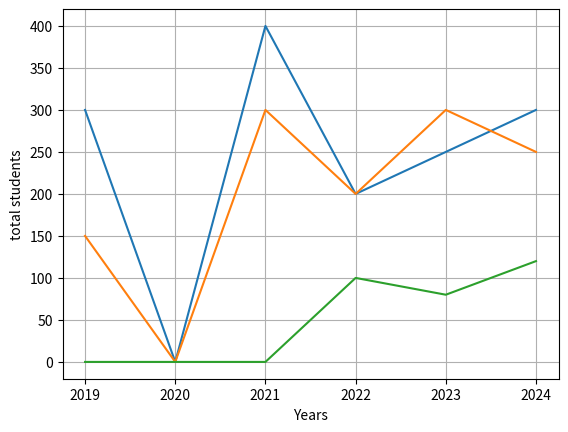

The script that saved this image:
import pandas as pd
import matplotlib.pyplot as plt

# 1. Create a DataFrame with two columns
df = pd.DataFrame({
    'Coutry': [2019, 2020, 2021, 2022, 2023, 2024],
    'Khouriba': [300, 0, 400, 200, 250, 300],
    'BenGurir': [150, 0, 300, 200, 300, 250],
    'Tetouan': [0, 0, 0, 100, 80, 120]
})

df = pd.DataFrame({
    'Country': ['Khouribga', 'BenGurir', 'Tetouan'],
    2019: [300, 150, 0],
    2020: [0, 0, 0],
    2021: [400, 300, 0],
    2022: [200, 200, 100],
    2023: [250, 300, 80],
    2024: [300, 250, 120],

})

try:
    years = df.columns[1:]
    total_kh = df[df['Country'] == 'Khouribga'].values[0][1:]
    total_bg = df[df['Country'] == 'BenGurir'].values[0][1:]
    total_ttn = df[df['Country'] == 'Tetouan'].values[0][1:]

    print(df)
    # print(years)
    print('-----------------------------')
    # print(years.values)
    plt.plot(years, total_kh)
    plt.plot(years, total_bg)
    plt.plot(years, total_ttn)
    plt.xlabel('Years')
    plt.ylabel('total students')
    plt.grid()
    plt.show()
except Exception as e:
    print('error: ', e)
